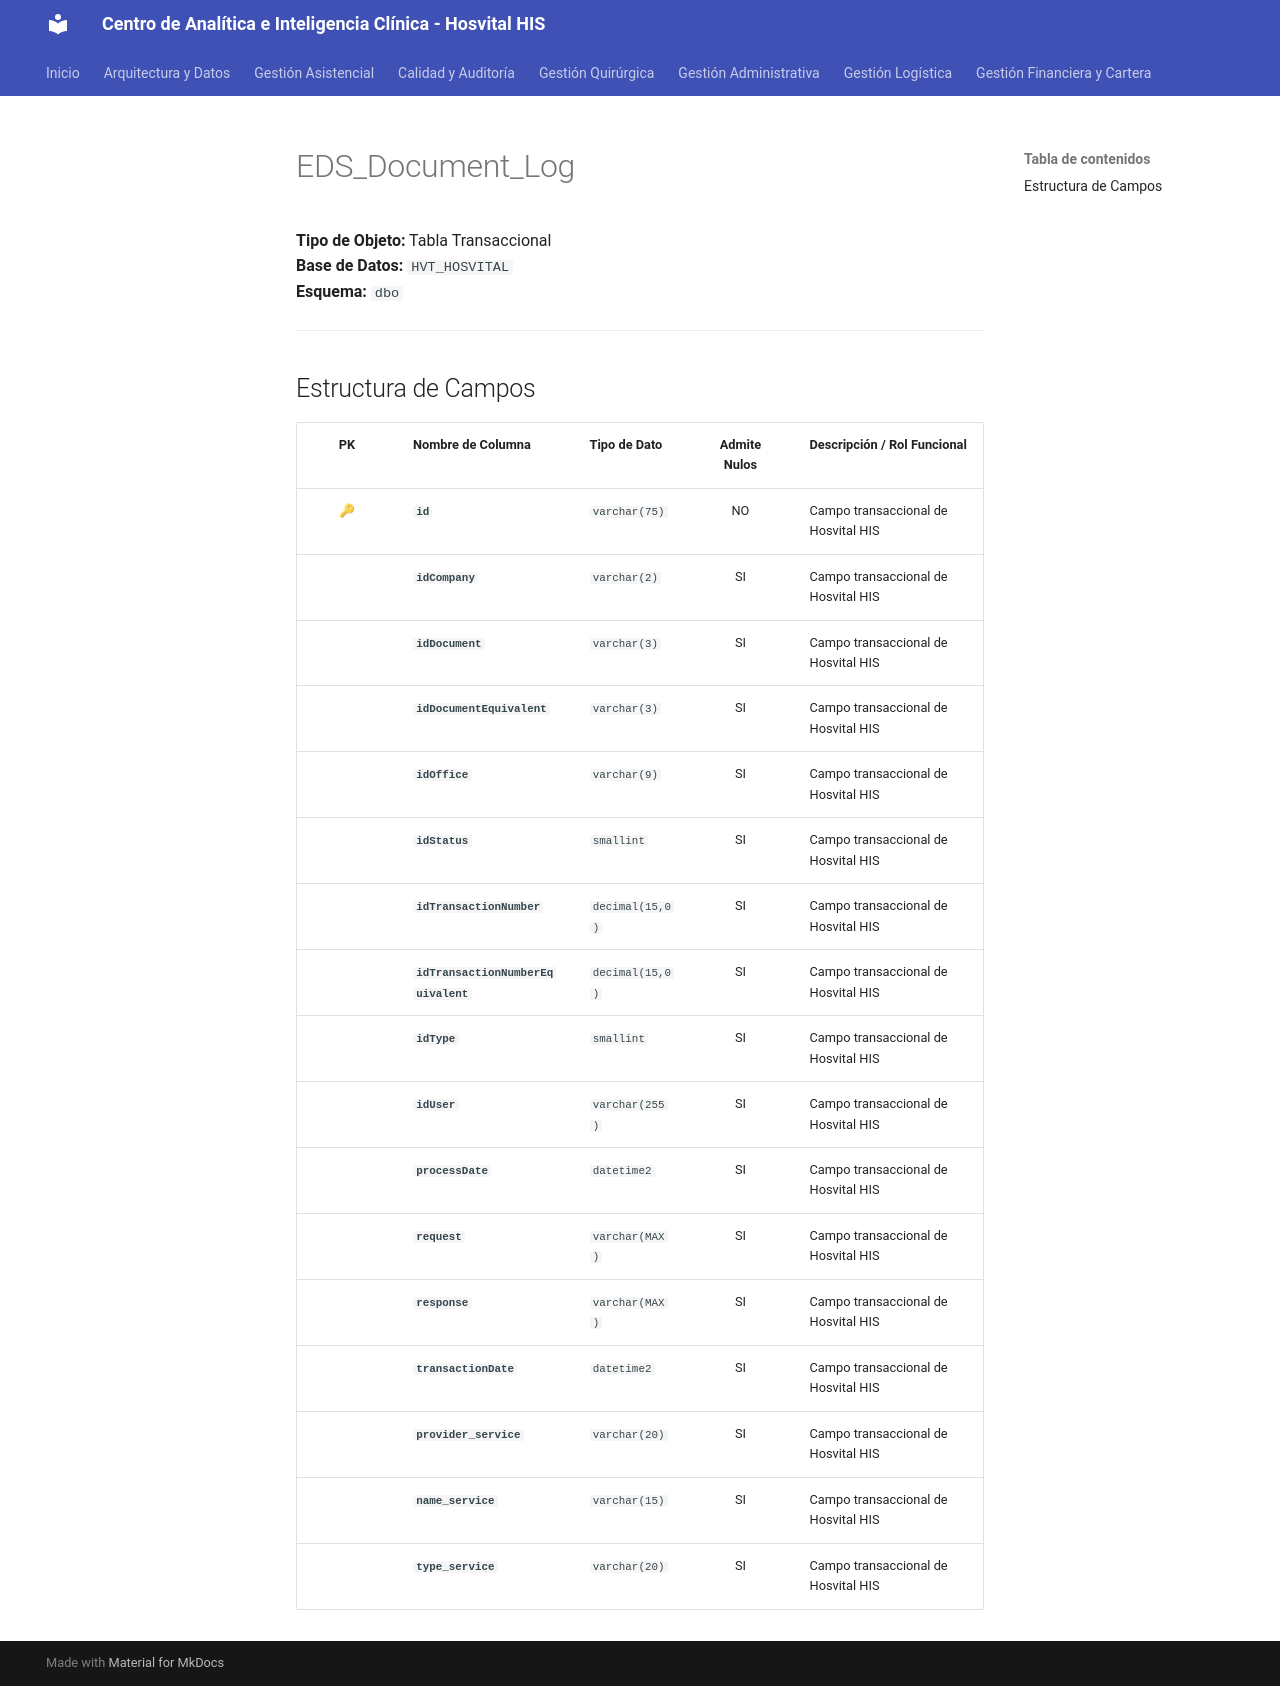

repository: SoporteSaludtech/superset-docs · page: diccionario-general/EDS_Document_Log/index.html · generator: mkdocs

# EDS_Document_Log

**Tipo de Objeto:** Tabla Transaccional  
**Base de Datos:** `HVT_HOSVITAL`  
**Esquema:** `dbo`

---

## Estructura de Campos

| PK | Nombre de Columna | Tipo de Dato | Admite Nulos | Descripción / Rol Funcional |
| :-: | :--- | :--- | :-: | :--- |
| 🔑 | **`id`** | `varchar(75)` | NO | Campo transaccional de Hosvital HIS |
|  | **`idCompany`** | `varchar(2)` | SI | Campo transaccional de Hosvital HIS |
|  | **`idDocument`** | `varchar(3)` | SI | Campo transaccional de Hosvital HIS |
|  | **`idDocumentEquivalent`** | `varchar(3)` | SI | Campo transaccional de Hosvital HIS |
|  | **`idOffice`** | `varchar(9)` | SI | Campo transaccional de Hosvital HIS |
|  | **`idStatus`** | `smallint` | SI | Campo transaccional de Hosvital HIS |
|  | **`idTransactionNumber`** | `decimal(15,0)` | SI | Campo transaccional de Hosvital HIS |
|  | **`idTransactionNumberEquivalent`** | `decimal(15,0)` | SI | Campo transaccional de Hosvital HIS |
|  | **`idType`** | `smallint` | SI | Campo transaccional de Hosvital HIS |
|  | **`idUser`** | `varchar(255)` | SI | Campo transaccional de Hosvital HIS |
|  | **`processDate`** | `datetime2` | SI | Campo transaccional de Hosvital HIS |
|  | **`request`** | `varchar(MAX)` | SI | Campo transaccional de Hosvital HIS |
|  | **`response`** | `varchar(MAX)` | SI | Campo transaccional de Hosvital HIS |
|  | **`transactionDate`** | `datetime2` | SI | Campo transaccional de Hosvital HIS |
|  | **`provider_service`** | `varchar(20)` | SI | Campo transaccional de Hosvital HIS |
|  | **`name_service`** | `varchar(15)` | SI | Campo transaccional de Hosvital HIS |
|  | **`type_service`** | `varchar(20)` | SI | Campo transaccional de Hosvital HIS |
